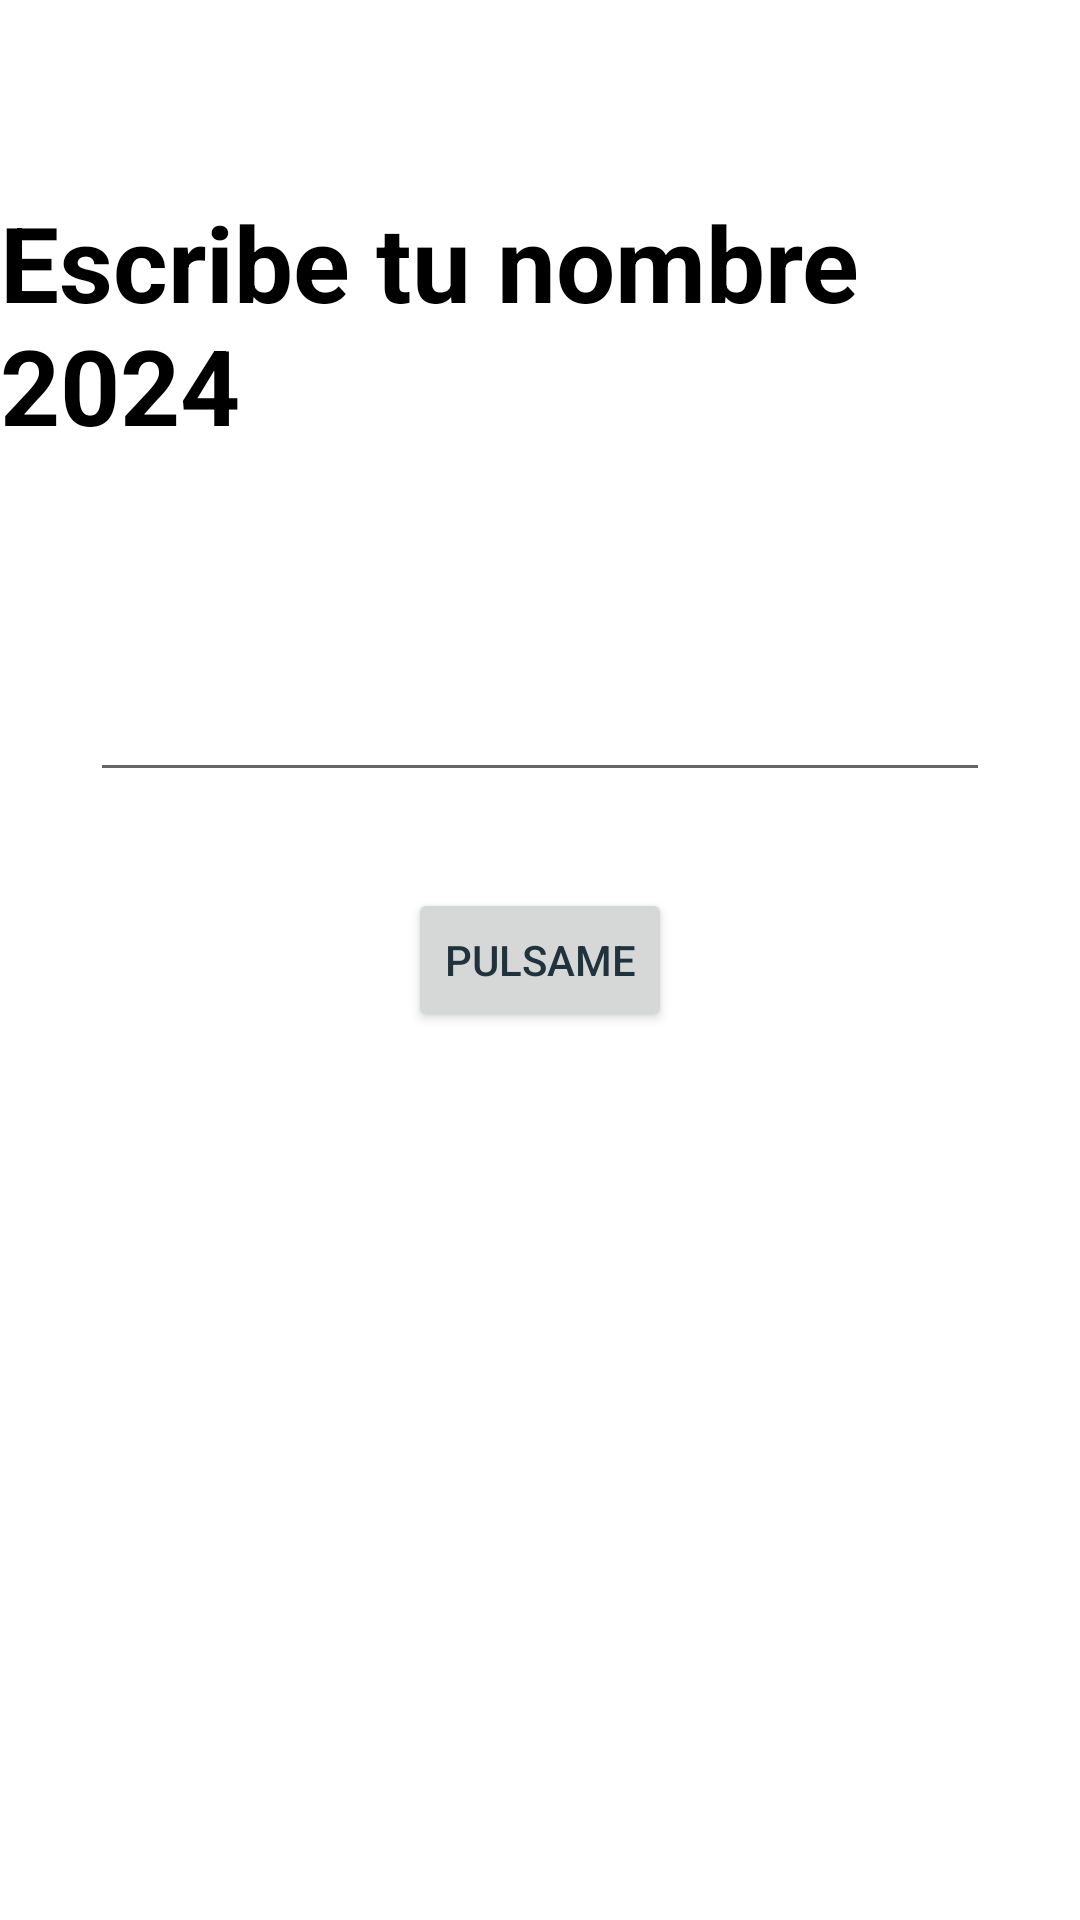

Reconstruct the res/layout file that produces this screen, plus the resources it refers to.
<!-- AndroidManifest.xml: application theme Theme.AndroidMaster -->
<!-- res/layout/activity_first_app.xml -->
<?xml version="1.0" encoding="utf-8"?>
<androidx.constraintlayout.widget.ConstraintLayout xmlns:android="http://schemas.android.com/apk/res/android"
    xmlns:app="http://schemas.android.com/apk/res-auto"
    xmlns:tools="http://schemas.android.com/tools"
    android:layout_width="match_parent"
    android:layout_height="match_parent"
    tools:context=".firstapp.FirstAppActivity"
    tools:ignore="ExtraText">

    <TextView
        android:layout_width="wrap_content"
        android:layout_height="wrap_content"
        android:layout_marginTop="64dp"
        android:text="Escribe tu nombre 2024"
        android:textColor="@color/black"
        android:textSize="35sp"
        android:textStyle="bold"
        app:layout_constraintEnd_toEndOf="parent"
        app:layout_constraintStart_toStartOf="parent"
        app:layout_constraintTop_toTopOf="parent" />

    <androidx.appcompat.widget.AppCompatEditText
        android:id="@+id/etName"
        android:layout_width="300dp"
        android:layout_height="wrap_content"
        android:layout_marginBottom="32dp"
        android:maxLines="1"
        android:singleLine="true"
        app:layout_constraintBottom_toTopOf="@+id/btnStart"
        app:layout_constraintEnd_toEndOf="parent"
        app:layout_constraintStart_toStartOf="parent" />

    <androidx.appcompat.widget.AppCompatButton
        android:id="@+id/btnStart"
        android:layout_width="wrap_content"
        android:layout_height="wrap_content"
        android:text="@string/pulsame"
        android:textColor="@color/material_dynamic_secondary20"
        app:layout_constraintBottom_toBottomOf="parent"
        app:layout_constraintEnd_toEndOf="parent"
        app:layout_constraintStart_toStartOf="parent"
        app:layout_constraintTop_toTopOf="parent"

        />


</androidx.constraintlayout.widget.ConstraintLayout>
<!-- resources referenced by this layout -->
<resources>
  <color name="black">#FF000000</color>
  <string name="pulsame">Pulsame</string>
  <style name="Theme.AndroidMaster" parent="Theme.MaterialComponents.DayNight.DarkActionBar">
          
          <item name="colorPrimary">@color/purple_500</item>
          <item name="colorPrimaryVariant">@color/purple_700</item>
          <item name="colorOnPrimary">@color/white</item>
          
          <item name="colorSecondary">@color/teal_200</item>
          <item name="colorSecondaryVariant">@color/teal_700</item>
          <item name="colorOnSecondary">@color/black</item>
          
          <item name="android:statusBarColor">?attr/colorPrimaryVariant</item>
          
      </style>
  <color name="purple_500">#FF6200EE</color>
  <color name="purple_700">#FF3700B3</color>
  <color name="white">#FFFFFFFF</color>
  <color name="teal_200">#FF03DAC5</color>
  <color name="teal_700">#FF018786</color>
</resources>
